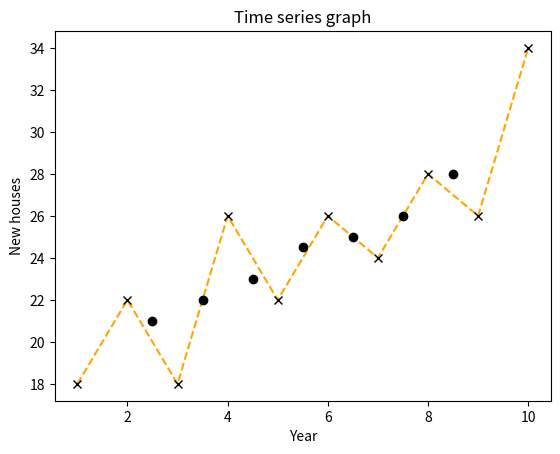

Python code for this plot:
import matplotlib.pyplot as plt


# Input any x or y coordinates here
x = [1, 2, 3, 4, 5, 6, 7, 8, 9, 10]
y = [18, 22, 18, 26, 22, 26, 24, 28, 26, 34]


def main():
    def getAverages():
        if len(x) == len(y) and len(x) >= 4:
            counter = 4
            x2 = []
            y2 = []
            while counter <= len(x):
                average = (y[counter-4] + y[counter-3] + y[counter-2] + y[counter-1]) / 4
                xValue = (x[counter-3] + x[counter-2]) / 2
                x2.append(xValue)
                y2.append(average)

                counter += 1
        else:
            print("Not enough values or amount isn't equal")

        return x2, y2

    x2, y2 = getAverages()

    for i in range(len(x2)):
        print(f"{x2[i]}, {y2[i]}")

    plt.plot(x, y, color='orange', linestyle='dashed', label='Original')
    plt.plot(x, y, color='black', linestyle='none', marker='x')
    plt.plot(x2, y2, color='black', linestyle='none', label='Averages', marker='o')
    plt.xlabel('Year')
    plt.ylabel('New houses')
    plt.title('Time series graph')

    plt.show()


if __name__ == '__main__':
    main()
